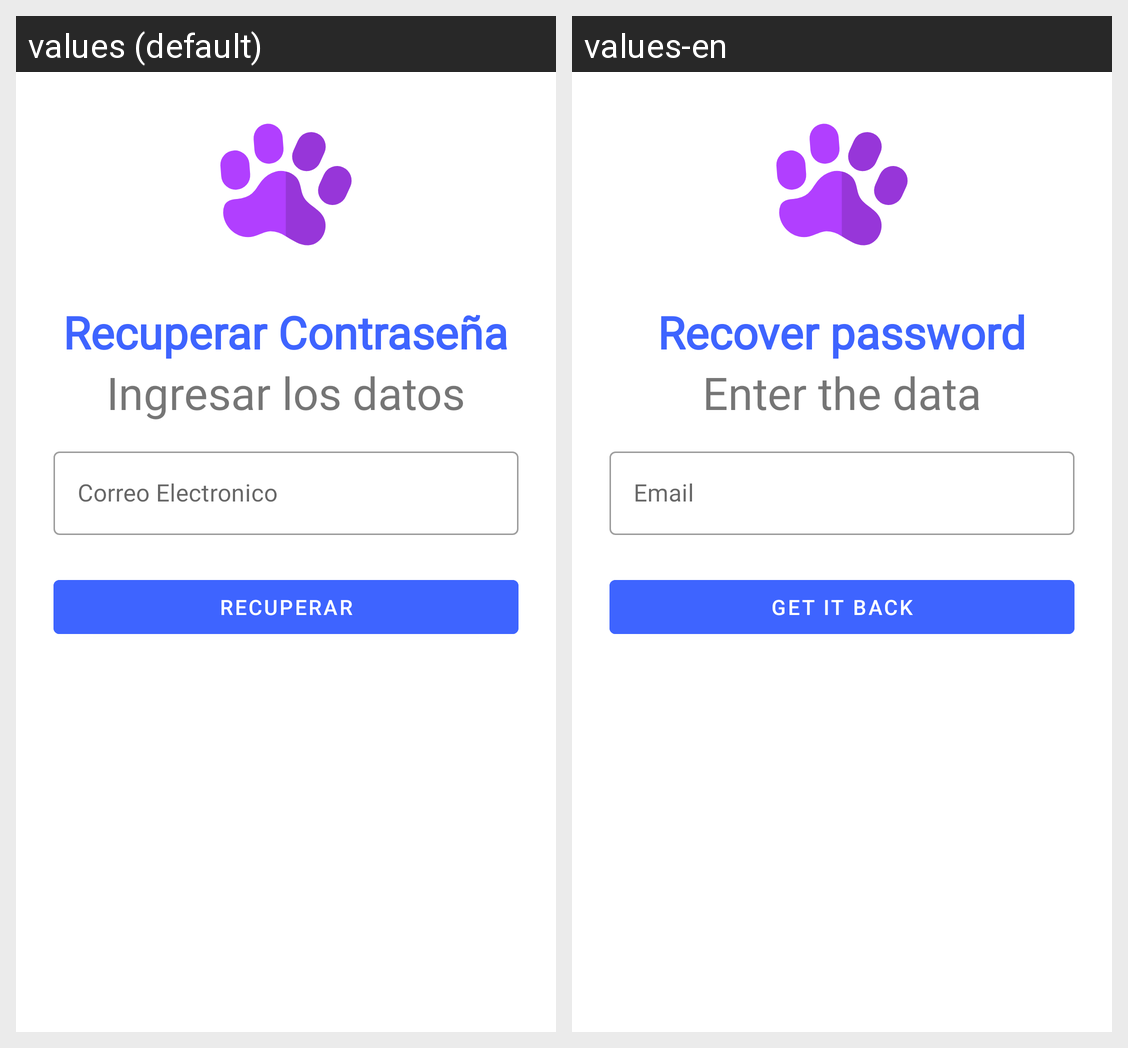

The same Android screen rendered under two of its app's locales, left to right. List the strings drawn on it with the default value and each locale's translation.
Android screen res/layout/activity_recuperarcontra.xml rendered under 2 locales, left to right: values (default), values-en. Device: Nexus 5 (rendered at 1080×1920; each locale shown at half size, 540×960, under a caption strip naming it); theme Theme.MaterialComponents.Light.NoActionBar.
Strings drawn on this screen, with the default value and each locale's value (text and hints the layout hard-codes, and strings that could not be matched under every locale, appear in the picture but are not listed):

txt_Recuperar
  values: Recuperar Contraseña
  values-en: Recover password

txt_ingresaDatos
  values: Ingresar los datos
  values-en: Enter the data

txt_Correo
  values: Correo Electronico
  values-en: Email

Btn_Recuperar
  values: RECUPERAR
  values-en: GET IT BACK
